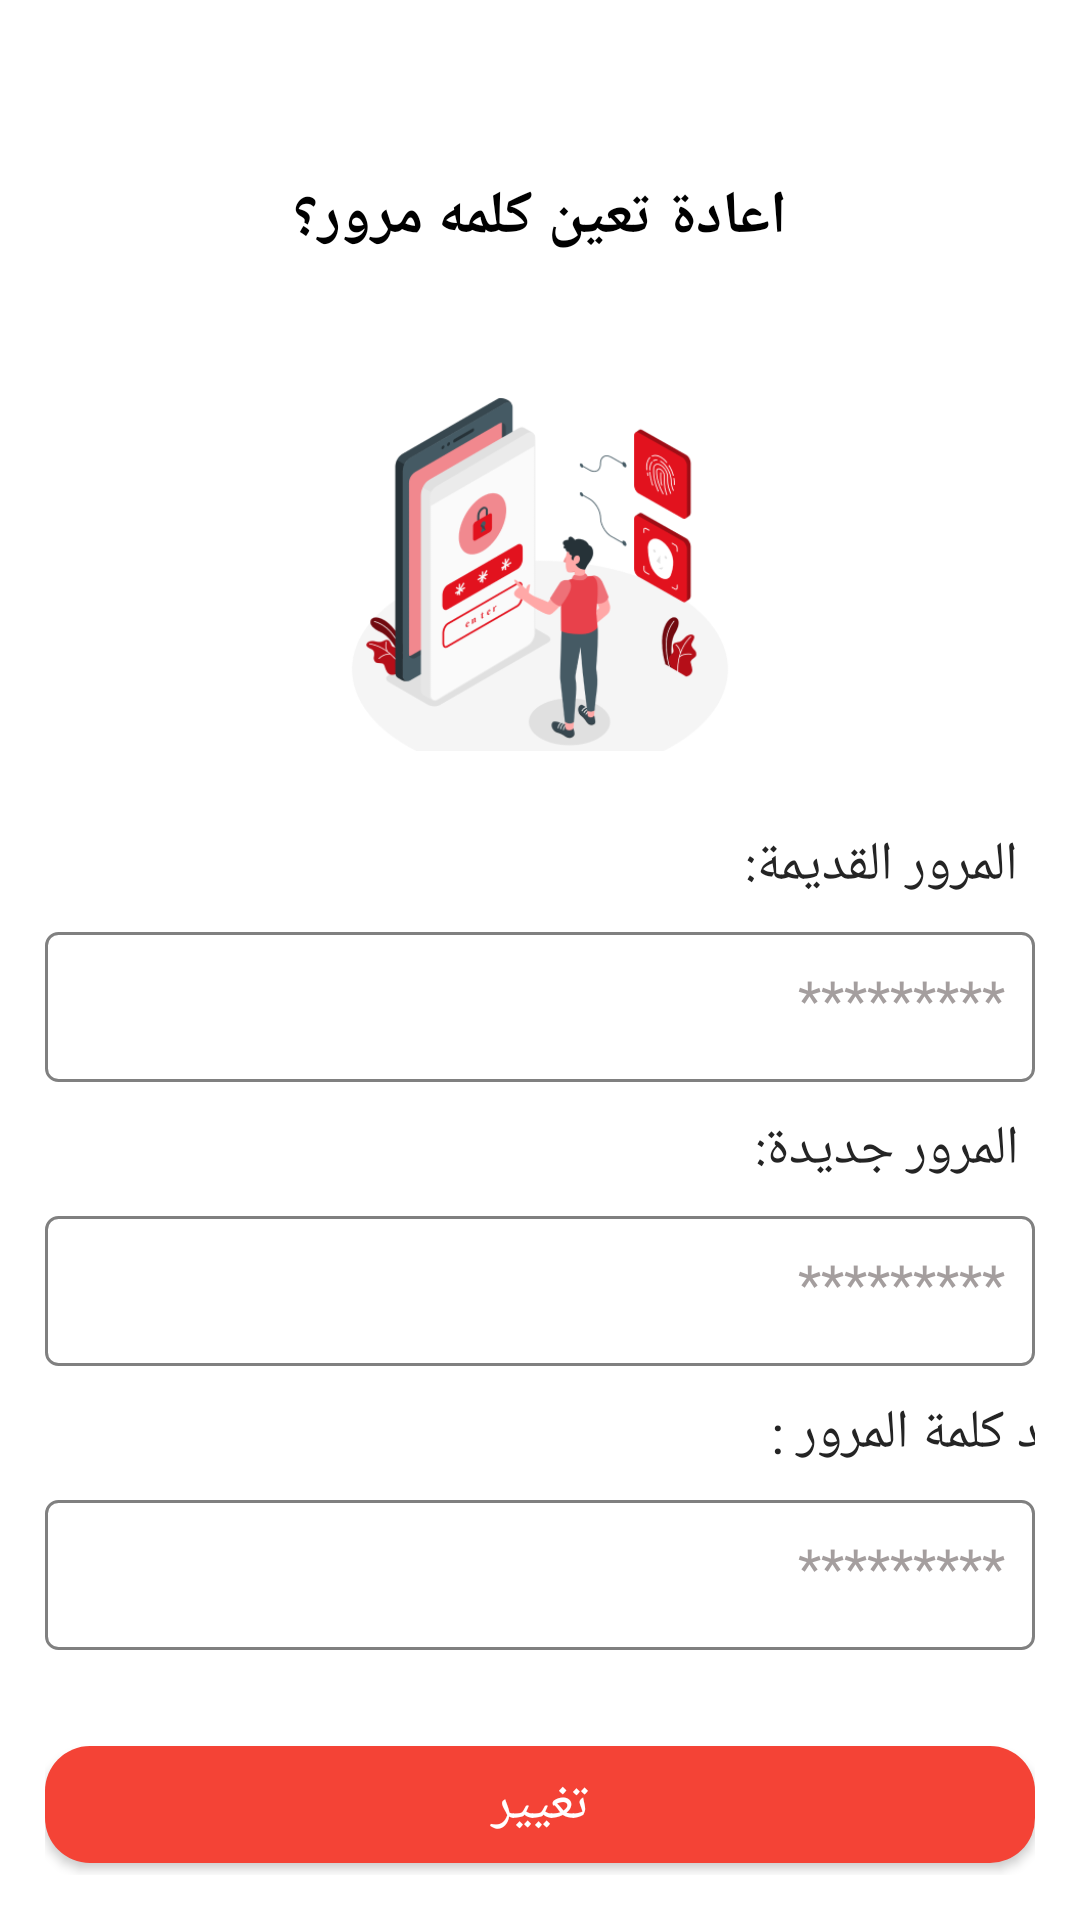

Layout XML and referenced resources for this Android screen:
<!-- AndroidManifest.xml: application theme Theme.AppCompat -->
<!-- res/layout/activity_change_passwordpage.xml -->
<LinearLayout xmlns:android="http://schemas.android.com/apk/res/android"
    xmlns:tools="http://schemas.android.com/tools"
    android:id="@+id/changePassword"
    android:layout_width="match_parent"
    android:layout_height="match_parent"
    android:background="@color/white"
    android:gravity="center"
    android:layoutDirection="rtl"
    android:orientation="vertical"
    android:padding="15dp">

    <ImageView
        android:id="@+id/backButton"
        android:layout_width="30dp"
        android:layout_height="30dp"
        android:layout_gravity="end"
        android:layout_marginHorizontal="30dp"
        android:src="@drawable/chevron_right"
        android:tint="@color/black"
        tools:ignore="ContentDescription,UseAppTint" />

    <TextView
        android:layout_width="wrap_content"
        android:layout_height="wrap_content"
        android:layout_marginTop="10dp"
        android:layout_marginBottom="30dp"
        android:text="اعادة تعين كلمه مرور؟"
        android:textColor="@color/black"
        android:textSize="20sp"
        android:textStyle="bold"
        tools:ignore="HardcodedText" />

    <ImageView
        android:layout_width="150dp"
        android:layout_height="150dp"
        android:contentDescription="@string/todo"
        android:src="@drawable/new_password_image" />

    <TextView
        android:layout_width="382dp"
        android:layout_height="wrap_content"
        android:layout_marginTop="10dp"
        android:gravity="fill_horizontal"
        android:text="كلمة المرور القديمة:"
        android:textColor="#242424"
        android:textSize="18sp"
        tools:ignore="HardcodedText" />

    <EditText
        android:id="@+id/old_password"
        android:layout_width="match_parent"
        android:layout_height="50dp"
        android:layout_marginTop="10dp"
        android:autofillHints=""
        android:background="@drawable/border"
        android:gravity="right"
        android:hint="*********"
        android:inputType="phone"
        android:padding="10dp"
        android:textColorHint="#A49E9E"
        android:textColor="#000"
        tools:ignore="HardcodedText,RtlHardcoded,TextFields" />

    <TextView
        android:layout_width="382dp"
        android:layout_height="wrap_content"
        android:layout_marginTop="10dp"
        android:gravity="fill_horizontal"
        android:text="@string/new_password"
        android:textColor="#242424"
        android:textSize="18sp" />

    <EditText
        android:id="@+id/password"
        android:layout_width="match_parent"
        android:layout_height="50dp"
        android:layout_marginTop="10dp"
        android:autofillHints=""
        android:background="@drawable/border"
        android:gravity="right"
        android:hint="*********"
        android:inputType="phone"
        android:padding="10dp"
        android:textColorHint="#A49E9E"
        android:textColor="#000"
        tools:ignore="HardcodedText,RtlHardcoded,TextFields" />

    <TextView
        android:layout_width="382dp"
        android:layout_height="wrap_content"
        android:layout_marginTop="10dp"
        android:gravity="fill_horizontal"
        android:text="@string/confirm_password"
        android:textColor="#242424"
        android:textSize="18sp" />

    <EditText
        android:id="@+id/confirm_password"
        android:layout_width="match_parent"
        android:layout_height="50dp"
        android:layout_marginTop="10dp"
        android:autofillHints=""
        android:background="@drawable/border"
        android:gravity="right"
        android:hint="*********"
        android:inputType="phone"
        android:padding="10dp"
        android:textColorHint="#A49E9E"
        android:textColor="#000"
        tools:ignore="HardcodedText,RtlHardcoded,TextFields" />

    <Button
        android:id="@+id/change"
        android:layout_width="match_parent"
        android:layout_height="39dp"
        android:layout_marginTop="32dp"
        android:background="@drawable/button_shape"
        android:text="@string/change"
        android:textColor="#ffffff"
        android:textSize="18sp" />
</LinearLayout>
<!-- resources referenced by this layout -->
<resources>
  <!-- drawable border (drawable) -->
  <?xml version="1.0" encoding="utf-8"?>
  <shape xmlns:android="http://schemas.android.com/apk/res/android"
      android:shape="rectangle">
      <stroke
          android:width="1dp"  android:color="#808080" /> <corners android:radius="4dp" /> </shape>
  <!-- drawable button_shape (drawable) -->
  <?xml version="1.0" encoding="utf-8"?>
  <shape xmlns:android="http://schemas.android.com/apk/res/android"
      android:shape="rectangle">
      <solid android:color="#F44336" />
      <corners android:radius="15dp" />
  </shape>
  <!-- drawable new_password_image: png bitmap (drawable, 36016 bytes) -->
  <string name="change">تغيير</string>
  <string name="confirm_password">تأكيد كلمة المرور :</string>
  <string name="new_password">كلمه المرور جديدة:</string>
  <string name="todo">TODO</string>
  <!-- not gathered from this repository: default colours our renderer supplied (Android Studio template values) -->
  <color name="black">#FF000000</color>
  <color name="white">#FFFFFFFF</color>
</resources>
